pico-8 play session: hold → + tap 🅾

[t = 1 s] hold → ~1s, tap 🅾 ~2×
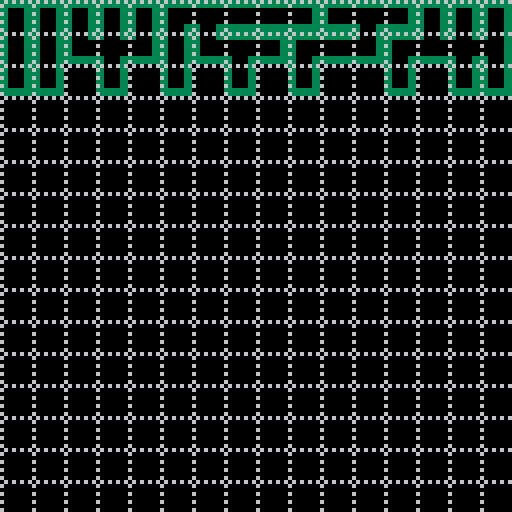
[t = 2 s] hold → ~2s, tap 🅾 ~4×
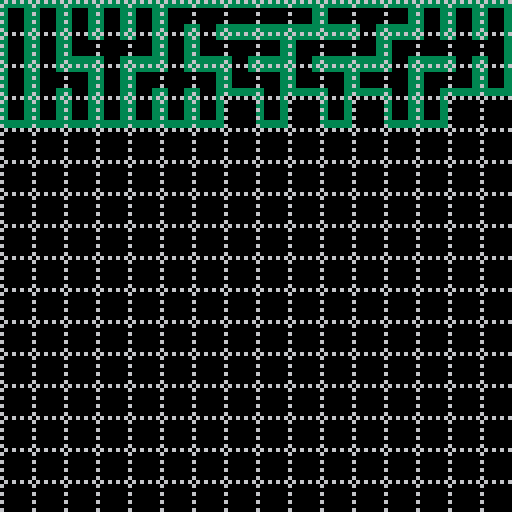
[t = 4 s] hold → ~4s, tap 🅾 ~7×
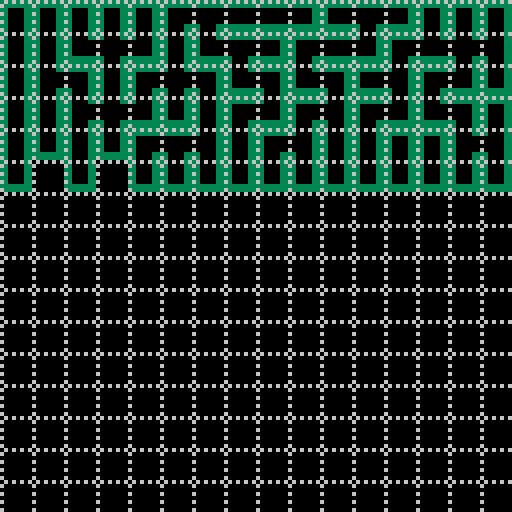
[t = 6 s] hold → ~6s, tap 🅾 ~10×
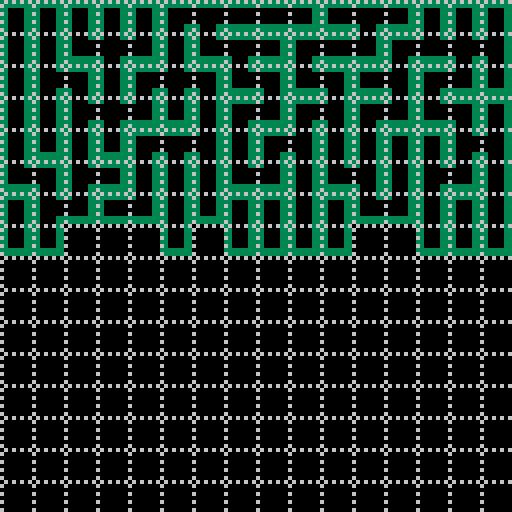
[t = 8 s] hold → ~8s, tap 🅾 ~14×
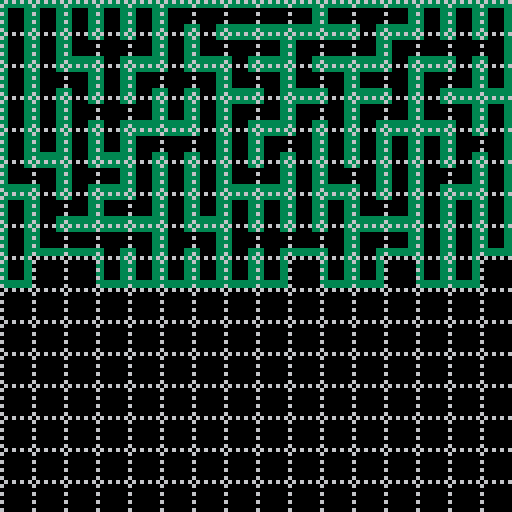

pico-8 cartridge
version 34
__lua__
--[[
-- 14 Elles' Algo
--
-- 0=black 1=dblue   2=purple  3=dgreen  4=brown  5=dgrey  6=lgrey  7=white
-- 8=red   9=orange 10=yellow 11=lgreen 12=lblue 13=mgrey 14=pink  15=peach
--
-- 16-31 maze n1 e2 s4 w8 if true then draw wall
-- 32-47 maze n1 e2 s4 w8 if true then draw thin wall
-- 48-63 numbers 0-15
-- 64-79 maze n1 e2 s4 w8 if true then draw space
-- 80-95 color blocks
--
--  +- -+- -+  > v   06 14 12 08 01       dn=1
--  |- -+- -|  < ^   07 15 13 02 04   dw=8  +  de=2
--  +_ _+_ _+  - |   03 11 09 10 05       ds=4
-- 
]]--
-- ===== ===== ===== ===== ===== ===== ===== ===== ===== ===== ===== ===== =====
_dn,_de,_ds,_dw=1,2,4,8
_sbase=16 -- green maze
--_sbase=32 -- brown maze
-- _sbase=48 -- numbers
-- _sbase=80 -- colors

-- control
_ctrl = {
  nrow=16,
  ncol=16,
  auto_run=false,
  time=0,
  auto_bump=5,--10,
  grid=false,
  start_msg=false,
}


-- ===== ===== ===== ===== ===== ===== ===== ===== ===== ===== ===== ===== =====
_algo={ --  eller's Algo
  state=nil,
  dx={0,1,0,-1}, -- dx by dir
  dy={-1,0,1,0}, -- dy by dir
  rdir={_dn,_de,_ds,_dw},
  odir={_ds,_dw,_dn,_de},
  i2d={_dn,_de,_ds,_dw},
  prob_horz=0.50, -- probability of carving horizontally
  prob_vert=0.50, -- probability of carving vertically



  inbnd=function(self,x,y) -- check if in bounds
    return x>=0 and y>=0 and x<_ctrl.ncol and y<_ctrl.nrow
  end,

  -- frontier management
  -- converstion from xy to single entry 
  --[[
  fwd=function(self, _x,_y) return _x+(_y*_ctrl.ncol) end,
  rev=function(self, _v) return _v%_ctrl.ncol, flr(_v/_ctrl.ncol) end,

  del_frt=function(self,_x,_y) -- remove a value from the fronteir
    local v=self:fwd(_x,_y)
    local r 
    repeat r= del(self.frt,v) until r == nil
  end,
  ]]--

  --- main part of the algo
  grpcur={}, -- grp for current row
  grpnxt={}, -- grp for next row 
  grpn=1, -- grp number
  sets={}, -- 2d of sets in v fmt
  ony=1, -- what row are we on

  init=function(self)
    --printh("init")
    -- change the state
    self.state=self.st_step 
    self.ony=1 -- what row are we on
    self.grpn=1 
    for x=1,_ctrl.ncol do
      self.grpcur[x] = self.grpn -- first row everyone in a different row
      self.grpn += 1 -- next group
    end
  end,

  carve_east=function(self,_x,_y) -- carves x,y and x+1,y
    local atv, ntv -- values for at and next
    local base -- base value
    local x = _x-1 -- offset for map
    local y = _y-1 -- offset for map
    atv = mget(x,y)
    if atv < _sbase then base=_sbase else base=0 end
    mset(x,y,atv+self.rdir[2]+base)

    ntv = mget(x+1,y)
    if ntv < _sbase then base=_sbase else base=0 end
    mset(x+1,y,ntv+self.rdir[4]+base)
  end,

  has_carve=function(self,_x,_y,_d) -- check if the cell had the dir
    local x = _x-1 -- offset for map
    local y = _y-1 -- offset for map
    local atv = mget(x,y) - _sbase
    local rtn=false
    if atv>0 then rtn=band(atv,_d) end
    --printh("has-carve ".._x..",".._y.." = "..atv..' = '..rtn)
    return rtn>0
  end,

  carve_south=function(self,_x,_y)
    local atv, ntv -- values for at and next
    local base -- base value
    local x = _x-1 -- offset for map
    local y = _y-1 -- offset for map
    atv = mget(x,y)
    if atv < _sbase then base=_sbase else base=0 end
    mset(x,y,atv+self.rdir[3]+base)

    ntv = mget(x,y+1)
    if ntv < _sbase then base=_sbase else base=0 end
    mset(x,y+1,ntv+self.rdir[1]+base)
  end,

  combine=function(self,_a,_b) -- combine a&b into b
    for k,v in pairs(self.grpcur) do
      if v == _a then self.grpcur[k] = _b end
    end
  end,

  st_step=function(self) -- one step of algo
    -- init
    for x=1,_ctrl.ncol do self.grpnxt[x] = 0 end

    --printh("------ step on row "..self.ony)
    --print_table(self.grpcur)
    --printh('cur group = ['..tblstr(self.grpcur)..']')
    for x=1,_ctrl.ncol-1 do -- these are 1..n for tracking
      if self.grpcur[x] != self.grpcur[x+1] and rnd() > self.prob_horz then -- carve east
        --printh('carving east x='..x)
        self:carve_east(x, self.ony)
        --self.grpcur[x+1] = self.grpcur[x] -- reset the group
        self:combine(self.grpcur[x+1], self.grpcur[x]) -- reset the group
      end
    end
    --printh('cur group = ['..tblstr(self.grpcur)..']')

    --[[
    ]]--
    --printh("\nhoriz done go to vert-----------")
    -- for each group add one vertical
    --print_table(self.grpcur)
    --printh('cur group = ['..tblstr(self.grpcur)..']')
    local cvr={} -- stack for covered groups
    -- count the groups
    for k,v in pairs(self.grpcur) do
      if not contains(cvr, v) then -- if we haven't covered this value
        -- add to the addressed groups
        --printh("carving south for group "..v)
        cvr[#cvr+1]=v
        -- count how many
        local count=0
        local crvat -- which place to carve south
        for n in all(self.grpcur) do if n==v then count+=1 end end
        --printh('there are '..count..' members')
        crvat=irand(count)
        --printh('south at instance '..crvat)
        -- find this instance and carve south
        --- this part isn't working correctly
        for kk,vv in pairs(self.grpcur) do
          if vv==v then 
            --printh('match of '..v..' to '..vv..' at pos '..kk)
            crvat-=1
            if crvat==0 then -- at the instance
              --printh('at '..kk)
              self:carve_south(kk, self.ony)
              self.grpnxt[kk] = self.grpcur[kk] -- copy the group number
            end
          end
        end
      end
    end
    --print_table(cvr)
    --printh('cvr       = ['..tblstr(cvr)..']')

    -- carve the verticals
    --[[
    ]]--
    --printh('\nmandatory vert done do optional')
    --print_table(self.grpcur)
    --printh('cur group = ['..tblstr(self.grpcur)..']')
    for x=1,_ctrl.ncol do -- for each box check if vertical
      -- check if south already
      if not self:has_carve(x, self.ony, _ds) then
        --printh("potential south carve on "..x)
        if rnd() > self.prob_vert then -- carve south
          --printh("positive carve south at x="..x)
          self:carve_south(x, self.ony)
          self.grpnxt[x] = self.grpcur[x] -- copy the group number
          add(self.grps, self.grpnxt[x]) -- took care of a vert w/this group
        end
      end
    end

      
    -- go to next row
    self.ony +=1
    --print_table(self.grpcur) 

    -- move next row to cur row
    for x=1,_ctrl.ncol do 
      if self.grpnxt[x] == 0 then
        self.grpcur[x] = self.grpn
        self.grpn += 1 -- next group
      else
        self.grpcur[x] = self.grpnxt[x]
      end
    end
    --printh("table replication")
    --printh('cur group = ['..tblstr(self.grpcur)..']')
    --printh('nxt group = ['..tblstr(self.grpnxt)..']')
    --print_table(self.grpcur)
    --print_table(self.grpnxt)

    -- check if at the end
    if self.ony == _ctrl.nrow then 
      self.state=self.st_step_end
    end
  end,

  st_step_end=function(self) -- one step of algo; ellers: first step 
    --printh("----------step end----------")
    --printh('cur group = ['..tblstr(self.grpcur)..']')
    for x=1,_ctrl.ncol-1 do -- these are 1..n for tracking
      if self.grpcur[x] != self.grpcur[x+1]  then -- carve east
        --printh('carving east x='..x..' ['..self.grpcur[x]..' != '..self.grpcur[x+1]..']')
        self:carve_east(x, self.ony)
        --self.grpcur[x+1] = self.grpcur[x] -- reset the group
        self:combine(self.grpcur[x+1], self.grpcur[x]) -- reset the group
      end
    end
    --print_table(self.grpcur)
    self.state=self.st_fini
  end,

  st_fini=function(self) -- done
    printh('fini')
  end,

  -- check if done w/maze gen
  done=function(self) return self.state==self.st_fini end,

  draw=function(self) -- additional drawing
  end,

  full_debug=function (self)
    printh("full debug -----------------------------------")
    for k,v in pairs(self) do
      if type(v)!="function" then
        printh("k="..k.." - "..tostring(v))
        if type(v)=="table" then print_table(v) end
      end
    end
  end,
}

-- ===== ===== ===== ===== ===== ===== ===== ===== ===== ===== ===== ===== =====

function print_table(t,_nlc)
  -- nlc = number entries before cr
  if type(t)!="table" then return end
  local out="{"
  local nl=0
  local k,v
  local nlc=_nlc or 5
  for k,v in pairs(t) do
    if type(v) == "table" then
      if type(v[1]) == "table" then
        print_table(v)
        nl=0
      else
        out=out..'('..tblstr(v)..') '
        nl+=1
        if (nl>=nlc) then out=out..'\n' nl=0 end
      end
    else out=out..tostring(v)..' ' end
  end
  out=out.."}"
  printh(out)
end
-- ===== ===== ===== ===== ===== ===== ===== ===== ===== ===== ===== ===== =====
function irand(n) return ceil(rnd(n)) end -- rand in [1..n]
function irand0(n) return ceil(rnd(n))-1 end -- rand in [0..n)
function xy2v(_x,_y) return _x+(_y*_ctrl.ncol) end
function v2xy(_v) return _v%_ctrl.ncol, flr(_v/_ctrl.ncol) end
function free(_x,_y) return mget(_x,_y)==0 end
function tblstr(_t) out="" for j=1,#_t-1 do out=out.._t[j].."," end return out.._t[#_t] end
function shuffle(t) for i=#t,1,-1 do local j=flr(rnd(i))+1 t[i],t[j] = t[j],t[i] end end
function contains(_tbl,_el) for _ in all(_tbl) do if _==_el then return true end end return false end

-- highlight x,y map location w/rect of color c
function hilite(x,y,c) local x8=x*8 local y8=y*8 rect(x8+1, y8+1, x8+7,y8+7,c) end
function hifill(x,y,c) -- highlight x,y map location w/rect of color c
  local x8=x*8 local y8=y*8
  --fillp(0x33cc.8)
  fillp(0x5a5a.8) rectfill(x8+1, y8+1, x8+7,y8+7,c) fillp()
end
_rnd_dir = { -- get random dir vector
  dirs={{1,2,3,4},{1,2,4,3},{1,3,2,4},{1,3,4,2},{1,4,2,3},{1,4,3,2},
        {2,1,3,4},{2,1,4,3},{2,3,1,4},{2,3,4,1},{2,4,1,3},{2,4,3,1},
        {3,1,2,4},{3,1,4,2},{3,2,1,4},{3,2,4,1},{3,4,1,2},{3,4,2,1},
        {4,1,2,3},{4,1,3,2},{4,2,1,3},{4,2,3,1},{4,3,1,2},{4,3,2,1}},
  get=function(self) return _rnd_dir.dirs[irand(24)] end,
}
-- ===== ===== ===== ===== ===== ===== ===== ===== ===== ===== ===== ===== =====
function init_maze()
  on={0, 0}
  for y=0,_ctrl.nrow-1 do
    for x=0,_ctrl.ncol-1 do
      mset(x,y,0)
    end
  end
  _algo:init()
end

-- ===== ===== ===== ===== ===== ===== ===== ===== ===== ===== ===== ===== =====
function _init() --iiiiiii
  -- print a runtime note
  if _ctrl.start_msg then
    local div,m m=stat(94) if m < 10 then div=":0" else div=":" end
    local siv,s s=stat(95) if s < 10 then siv=":0" else siv=":" end
    printh (stat(93)..div..m..siv..s.." ---------------------------------------- ")
  end
  -- init the map
  init_maze()
end

function _update() --uuuuuuuu

  if btnp(0) then
    --printh("Btn 0 left")
    _algo:state()

  elseif btnp(1) then
    --printh("Btn 1 right")
    _ctrl.auto_run=not _ctrl.auto_run

  elseif btnp(2) then 
    --printh("Btn 2 up")
    if _algo:done() then init_maze() end
    while not _algo:done() do _algo:state() end

  elseif btnp(3) then
    --printh("Btn 3 down")
    init_maze()

  elseif btnp(4) then
    --printh("Btn 4 = cv")
    _algo:full_debug()

  elseif btnp(5) then
    --printh("Btn 5 = nm")
    _ctrl.grid = not _ctrl.grid
  end

  if _ctrl.auto_run then
    _ctrl.time += 1
    if _ctrl.time > _ctrl.auto_bump then 
      _ctrl.time = 0
      if not _algo:done() then _algo:state() end
    end
  end
end

function _draw() --dddddd
  cls()
  mapdraw(0, 0, 0, 0, _ctrl.ncol, _ctrl.nrow)
  if _ctrl.grid then
    fillp(0b1010010110100101.1)
    for y=1,_ctrl.nrow+1 do
      for x=1,_ctrl.ncol+1 do
        line((x-1)*8,0 ,(x-1)*8,_ctrl.nrow*8,6)
      end
      line(0,(y-1)*8,(_ctrl.ncol)*8-1,(y-1)*8,6)
    end
    fillp()
  end
  
  _algo:draw()
end
__gfx__
00000000000000000000000000000000000000000000000000000000000000000000000000000000000000000000000000000000000000000000000000000000
00000000000000000000000000000000000000000000000000000000000000000000000000000000000000000000000000000000000000000000000000000000
00700700000000000000000000000000000000000000000000000000000000000000000000000000000000000000000000000000000000000000000000000000
00077000000000000000000000000000000000000000000000000000000000000000000000000000000000000000000000000000000000000000000000000000
00077000000000000000000000000000000000000000000000000000000000000000000000000000000000000000000000000000000000000000000000000000
00700700000000000000000000000000000000000000000000000000000000000000000000000000000000000000000000000000000000000000000000000000
00000000000000000000000000000000000000000000000000000000000000000000000000000000000000000000000000000000000000000000000000000000
00000000000000000000000000000000000000000000000000000000000000000000000000000000000000000000000000000000000000000000000000000000
33333333330000333333333333000033333333333300003333333333330000333333333333000033333333333300003333333333330000333333333333000033
33333333330000333333333333000033333333333300003333333333330000333333333333000033333333333300003333333333330000333333333333000033
33333333330000333300000033000000330000333300003333000000330000000000003300000033000000000000000000000033000000330000000000000000
33333333330000333300000033000000330000333300003333000000330000000000003300000033000000000000000000000033000000330000000000000000
33333333330000333300000033000000330000333300003333000000330000000000003300000033000000000000000000000033000000330000000000000000
33333333330000333300000033000000330000333300003333000000330000000000003300000033000000000000000000000033000000330000000000000000
33333333333333333333333333333333330000333300003333000033330000333333333333333333333333333333333333000033330000333300003333000033
33333333333333333333333333333333330000333300003333000033330000333333333333333333333333333333333333000033330000333300003333000033
44444444400000044444444440000000444444444000000444444444400000004444444400000004444444440000000044444444000000044444444400000000
44444444400000044000000040000000400000044000000440000000400000000000000400000004000000000000000000000004000000040000000000000000
44444444400000044000000040000000400000044000000440000000400000000000000400000004000000000000000000000004000000040000000000000000
44444444400000044000000040000000400000044000000440000000400000000000000400000004000000000000000000000004000000040000000000000000
44444444400000044000000040000000400000044000000440000000400000000000000400000004000000000000000000000004000000040000000000000000
44444444400000044000000040000000400000044000000440000000400000000000000400000004000000000000000000000004000000040000000000000000
44444444400000044000000040000000400000044000000440000000400000000000000400000004000000000000000000000004000000040000000000000000
44444444444444444444444444444444400000044000000440000000400000004444444444444444444444444444444400000004000000040000000000000000
00000000000000000000000000000000000000000000000000000000000000000000000000000000000000000000000000000000000000000000000000000000
00999900000099000099990000999900009000000099990000999900009999000099990000999900090999900099099009099990090999900909000009099990
00900900000009000000090000000900009009000090000000900000009009000090090000900900090900900009009009000090090000900909009009090000
00900900000009000000090000000900009009000090000000900000000009000090090000900900090900900009009009000090090000900909009009090000
00900900000009000099990000099900009999000099990000999900000009000099990000999900090900900009009009099990090099900909999009099990
00900900000009000090000000000900000009000000090000900900000009000090090000000900090900900009009009090000090000900900009009000090
00999900000009000099990000999900000009000099990000999900000009000099990000999900090999900009009009099990090999900900009009099990
00000000000000000000000000000000000000000000000000000000000000000000000000000000000000000000000000000000000000000000000000000000
00000000dddddddddd0000dddddddddddd0000dddddddddddd0000dddddddddddd000000dddddddddd0000dddddddddddd0000dddddddddddd0000dd00000000
00000000dddddddddd0000dddddddddddd0000dddddddddddd0000dddddddddddd000000dddddddddd0000dddddddddddd0000dddddddddddd0000dd00000000
0000000000000000000000dd000000dd0000000000000000000000dd000000dddd000000dd000000dd0000dddd0000dddd000000dd000000dd0000dd00000000
0000000000000000000000dd000000dd0000000000000000000000dd000000dddd000000dd000000dd0000dddd0000dddd000000dd000000dd0000dd00000000
0000000000000000000000dd000000dd0000000000000000000000dd000000dddd000000dd000000dd0000dddd0000dddd000000dd000000dd0000dd00000000
0000000000000000000000dd000000dd0000000000000000000000dd000000dddd000000dd000000dd0000dddd0000dddd000000dd000000dd0000dd00000000
00000000dd0000dddd0000dddd0000dddddddddddddddddddddddddddddddddddd000000dd000000dd0000dddd0000dddddddddddddddddddddddddd00000000
00000000dd0000dddd0000dddd0000dddddddddddddddddddddddddddddddddddd000000dd000000dd0000dddd0000dddddddddddddddddddddddddd00000000
00000000111111112222222233333333444444445555555566666666777777778888888899999999aaaaaaaabbbbbbbbccccccccddddddddeeeeeeeeffffffff
00000000111111112222222233333333444444445555555566666666777777778888888899999999aaaaaaaabbbbbbbbccccccccddddddddeeeeeeeeffffffff
00000000111111112222222233333333444444445555555566666666777777778888888899999999aaaaaaaabbbbbbbbccccccccddddddddeeeeeeeeffffffff
00000000111111112222222233333333444444445555555566666666777777778888888899999999aaaaaaaabbbbbbbbccccccccddddddddeeeeeeeeffffffff
00000000111111112222222233333333444444445555555566666666777777778888888899999999aaaaaaaabbbbbbbbccccccccddddddddeeeeeeeeffffffff
00000000111111112222222233333333444444445555555566666666777777778888888899999999aaaaaaaabbbbbbbbccccccccddddddddeeeeeeeeffffffff
00000000111111112222222233333333444444445555555566666666777777778888888899999999aaaaaaaabbbbbbbbccccccccddddddddeeeeeeeeffffffff
00000000111111112222222233333333444444445555555566666666777777778888888899999999aaaaaaaabbbbbbbbccccccccddddddddeeeeeeeeffffffff
